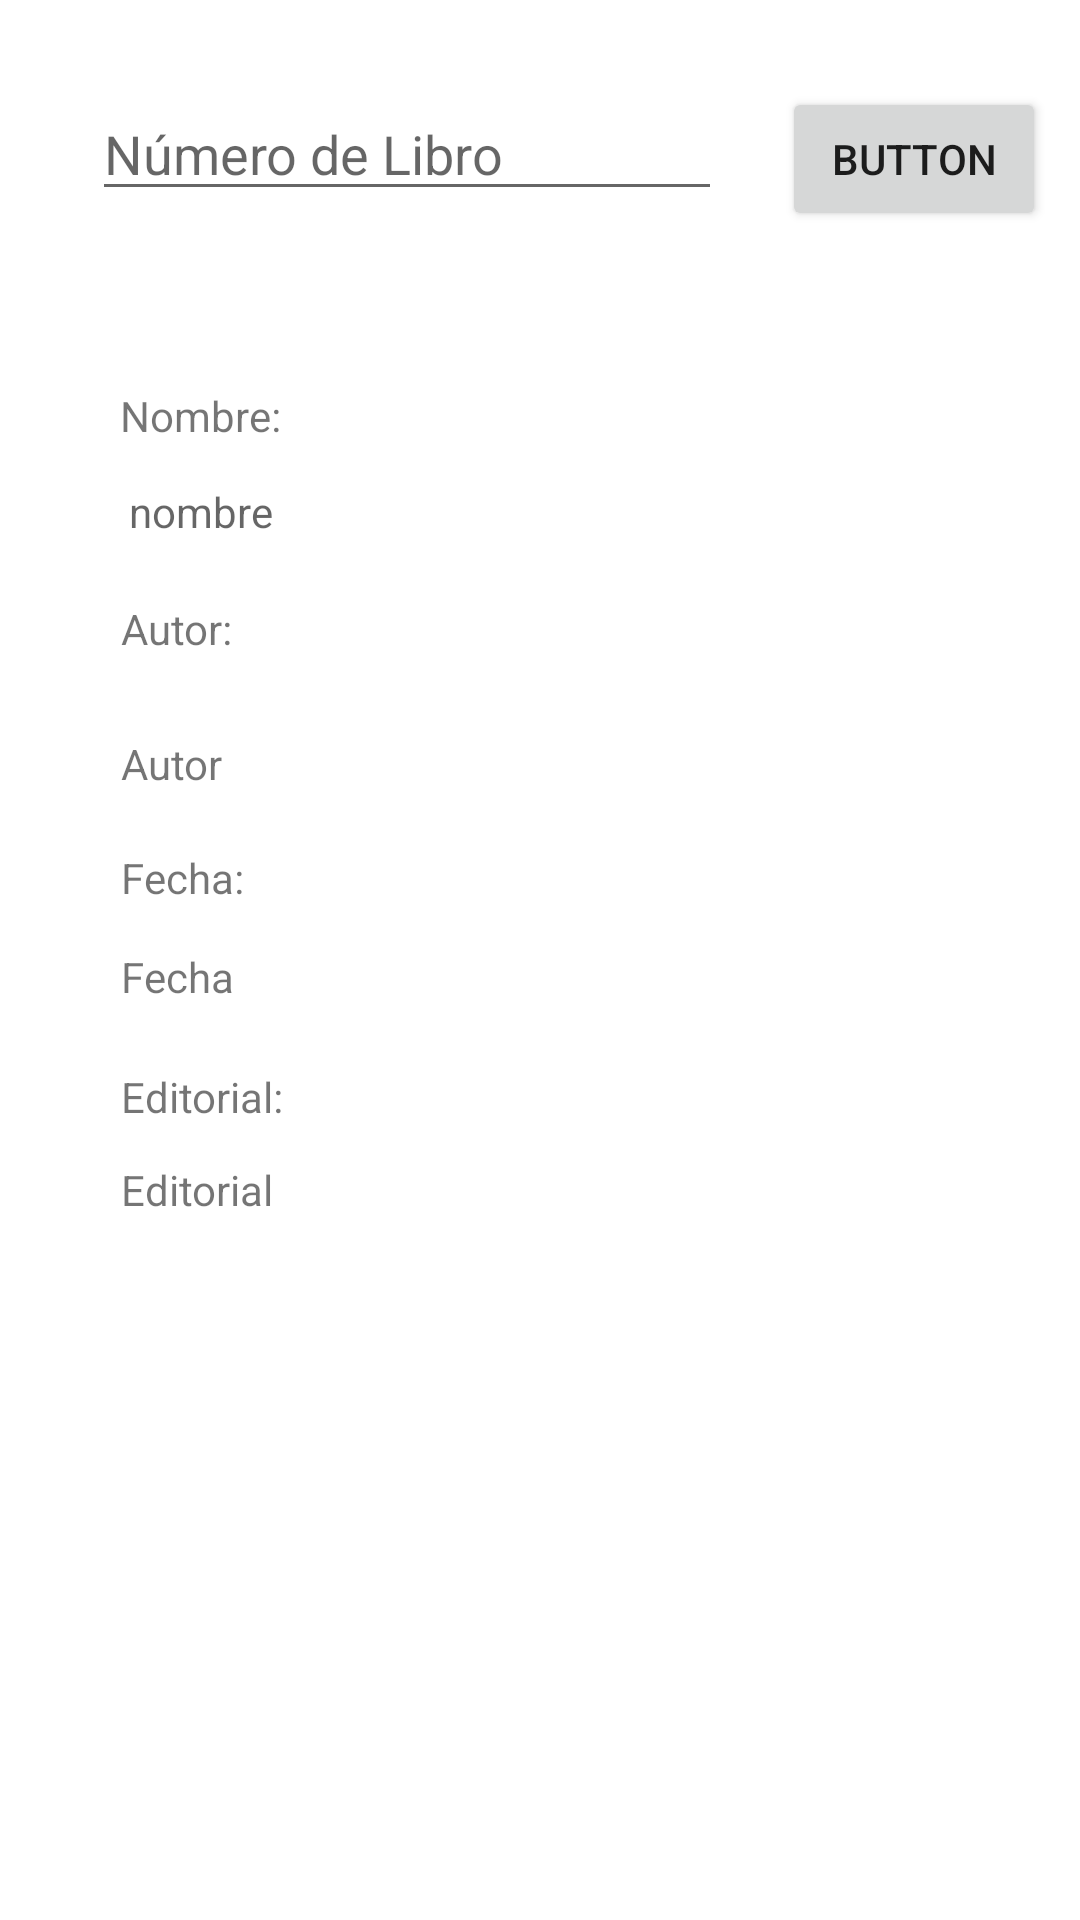

Android layout source for this screen:
<!-- AndroidManifest.xml: application theme Theme.PDM_2022_I_P1_GRUPO4 -->
<!-- res/layout/activity_visualizar_libros.xml -->
<?xml version="1.0" encoding="utf-8"?>
<androidx.constraintlayout.widget.ConstraintLayout xmlns:android="http://schemas.android.com/apk/res/android"
    xmlns:app="http://schemas.android.com/apk/res-auto"
    xmlns:tools="http://schemas.android.com/tools"
    android:layout_width="match_parent"
    android:layout_height="match_parent"
    android:background="@drawable/bg_color"
    tools:context=".VisualizarLibros">

    <TextView
        android:id="@+id/txvNombreL"
        android:layout_width="wrap_content"
        android:layout_height="wrap_content"
        android:layout_marginStart="3dp"
        android:layout_marginTop="13dp"
        android:hint="nombre"
        app:layout_constraintStart_toStartOf="@+id/textView5"
        app:layout_constraintTop_toBottomOf="@+id/textView5" />

    <Button
        android:id="@+id/btnBuscar"
        android:layout_width="wrap_content"
        android:layout_height="wrap_content"
        android:layout_marginTop="29dp"
        android:text="Button"
        app:layout_constraintEnd_toEndOf="parent"
        app:layout_constraintStart_toEndOf="@+id/txtBuscar"
        app:layout_constraintTop_toTopOf="parent" />

    <EditText
        android:id="@+id/txtBuscar"
        android:layout_width="wrap_content"
        android:layout_height="wrap_content"
        android:layout_marginStart="19dp"
        android:layout_marginEnd="20dp"
        android:ems="10"
        android:hint="Número de Libro"
        android:inputType="textPersonName"
        app:layout_constraintBaseline_toBaselineOf="@+id/btnBuscar"
        app:layout_constraintEnd_toStartOf="@+id/btnBuscar"
        app:layout_constraintHorizontal_chainStyle="packed"
        app:layout_constraintStart_toStartOf="parent" />

    <TextView
        android:id="@+id/txvA"
        android:layout_width="wrap_content"
        android:layout_height="wrap_content"
        android:layout_marginTop="26dp"
        android:text="Autor"
        app:layout_constraintStart_toStartOf="@+id/textView10"
        app:layout_constraintTop_toBottomOf="@+id/textView10" />

    <TextView
        android:id="@+id/txvF"
        android:layout_width="wrap_content"
        android:layout_height="wrap_content"
        android:layout_marginTop="14dp"
        android:text="Fecha"
        app:layout_constraintStart_toStartOf="@+id/textView11"
        app:layout_constraintTop_toBottomOf="@+id/textView11" />

    <TextView
        android:id="@+id/txvEdi"
        android:layout_width="wrap_content"
        android:layout_height="wrap_content"
        android:layout_marginTop="12dp"
        android:text="Editorial"
        app:layout_constraintStart_toStartOf="@+id/textView12"
        app:layout_constraintTop_toBottomOf="@+id/textView12" />

    <TextView
        android:id="@+id/textView5"
        android:layout_width="wrap_content"
        android:layout_height="wrap_content"
        android:layout_marginStart="40dp"
        android:layout_marginTop="129dp"
        android:text="Nombre: "
        app:layout_constraintStart_toStartOf="parent"
        app:layout_constraintTop_toTopOf="parent" />

    <TextView
        android:id="@+id/textView10"
        android:layout_width="wrap_content"
        android:layout_height="wrap_content"
        android:layout_marginTop="20dp"
        android:layout_marginEnd="10dp"
        android:text="Autor: "
        app:layout_constraintEnd_toEndOf="@+id/txvNombreL"
        app:layout_constraintTop_toBottomOf="@+id/txvNombreL" />

    <TextView
        android:id="@+id/textView11"
        android:layout_width="wrap_content"
        android:layout_height="wrap_content"
        android:layout_marginTop="19dp"
        android:text="Fecha: "
        app:layout_constraintStart_toStartOf="@+id/txvA"
        app:layout_constraintTop_toBottomOf="@+id/txvA" />

    <TextView
        android:id="@+id/textView12"
        android:layout_width="wrap_content"
        android:layout_height="wrap_content"
        android:layout_marginTop="21dp"
        android:text="Editorial: "
        app:layout_constraintStart_toStartOf="@+id/txvF"
        app:layout_constraintTop_toBottomOf="@+id/txvF" />

</androidx.constraintlayout.widget.ConstraintLayout>
<!-- resources referenced by this layout -->
<resources>
  <style name="Theme.PDM_2022_I_P1_GRUPO4" parent="Theme.MaterialComponents.DayNight.DarkActionBar">
          
          <item name="colorPrimary">@color/purple_500</item>
          <item name="colorPrimaryVariant">@color/purple_700</item>
          <item name="colorOnPrimary">@color/white</item>
          
          <item name="colorSecondary">@color/teal_200</item>
          <item name="colorSecondaryVariant">@color/teal_700</item>
          <item name="colorOnSecondary">@color/black</item>
          
          <item name="android:statusBarColor" tools:targetApi="l">?attr/colorPrimaryVariant</item>
          
      </style>
  <!-- not gathered from this repository: default colours our renderer supplied (Android Studio template values) -->
  <color name="purple_500">#FF6200EE</color>
  <color name="purple_700">#FF3700B3</color>
  <color name="teal_200">#FF03DAC5</color>
  <color name="teal_700">#FF018786</color>
  <color name="black">#FF000000</color>
  <color name="white">#FFFFFFFF</color>
</resources>
